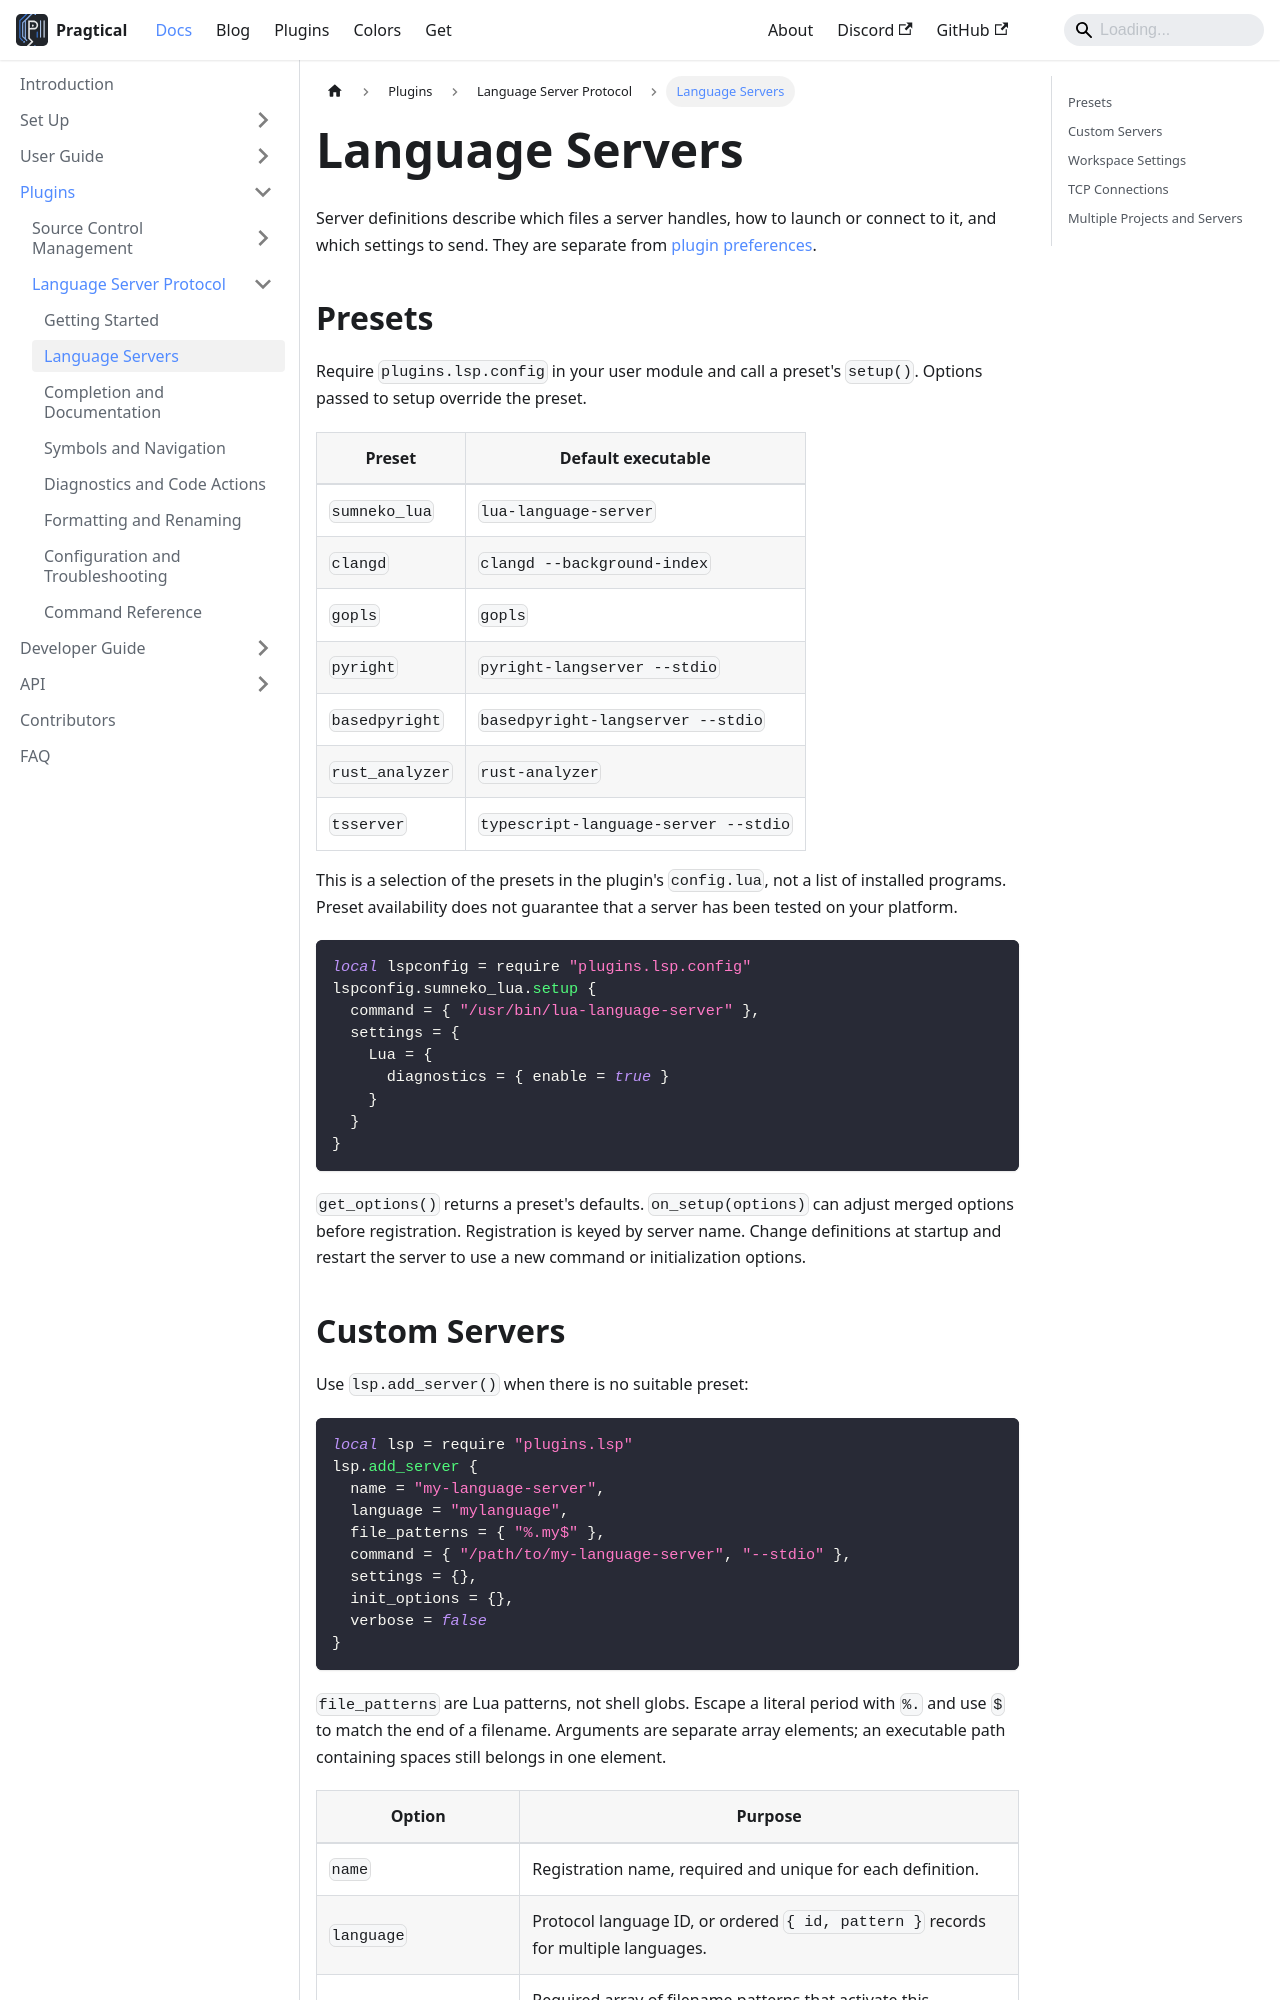

repository: pragtical/pragtical.github.io · page: docs/plugins/lsp/language-servers.html · generator: docusaurus

---
sidebar_position: 3
description: Configure server presets, custom commands, workspace settings, and TCP connections.
---

# Language Servers

Server definitions describe which files a server handles, how to launch or
connect to it, and which settings to send. They are separate from
[plugin preferences](configuration.md).

## Presets

Require `plugins.lsp.config` in your user module and call a preset's `setup()`.
Options passed to setup override the preset.

| Preset | Default executable |
| ------ | ------------------ |
| `sumneko_lua` | `lua-language-server` |
| `clangd` | `clangd --background-index` |
| `gopls` | `gopls` |
| `pyright` | `pyright-langserver --stdio` |
| `basedpyright` | `basedpyright-langserver --stdio` |
| `rust_analyzer` | `rust-analyzer` |
| `tsserver` | `typescript-language-server --stdio` |

This is a selection of the presets in the plugin's `config.lua`, not a list of
installed programs. Preset availability does not guarantee that a server has
been tested on your platform.

```lua
local lspconfig = require "plugins.lsp.config"
lspconfig.sumneko_lua.setup {
  command = { "/usr/bin/lua-language-server" },
  settings = {
    Lua = {
      diagnostics = { enable = true }
    }
  }
}
```

`get_options()` returns a preset's defaults. `on_setup(options)` can adjust
merged options before registration. Registration is keyed by server name.
Change definitions at startup and restart the server to use a new command or
initialization options.
